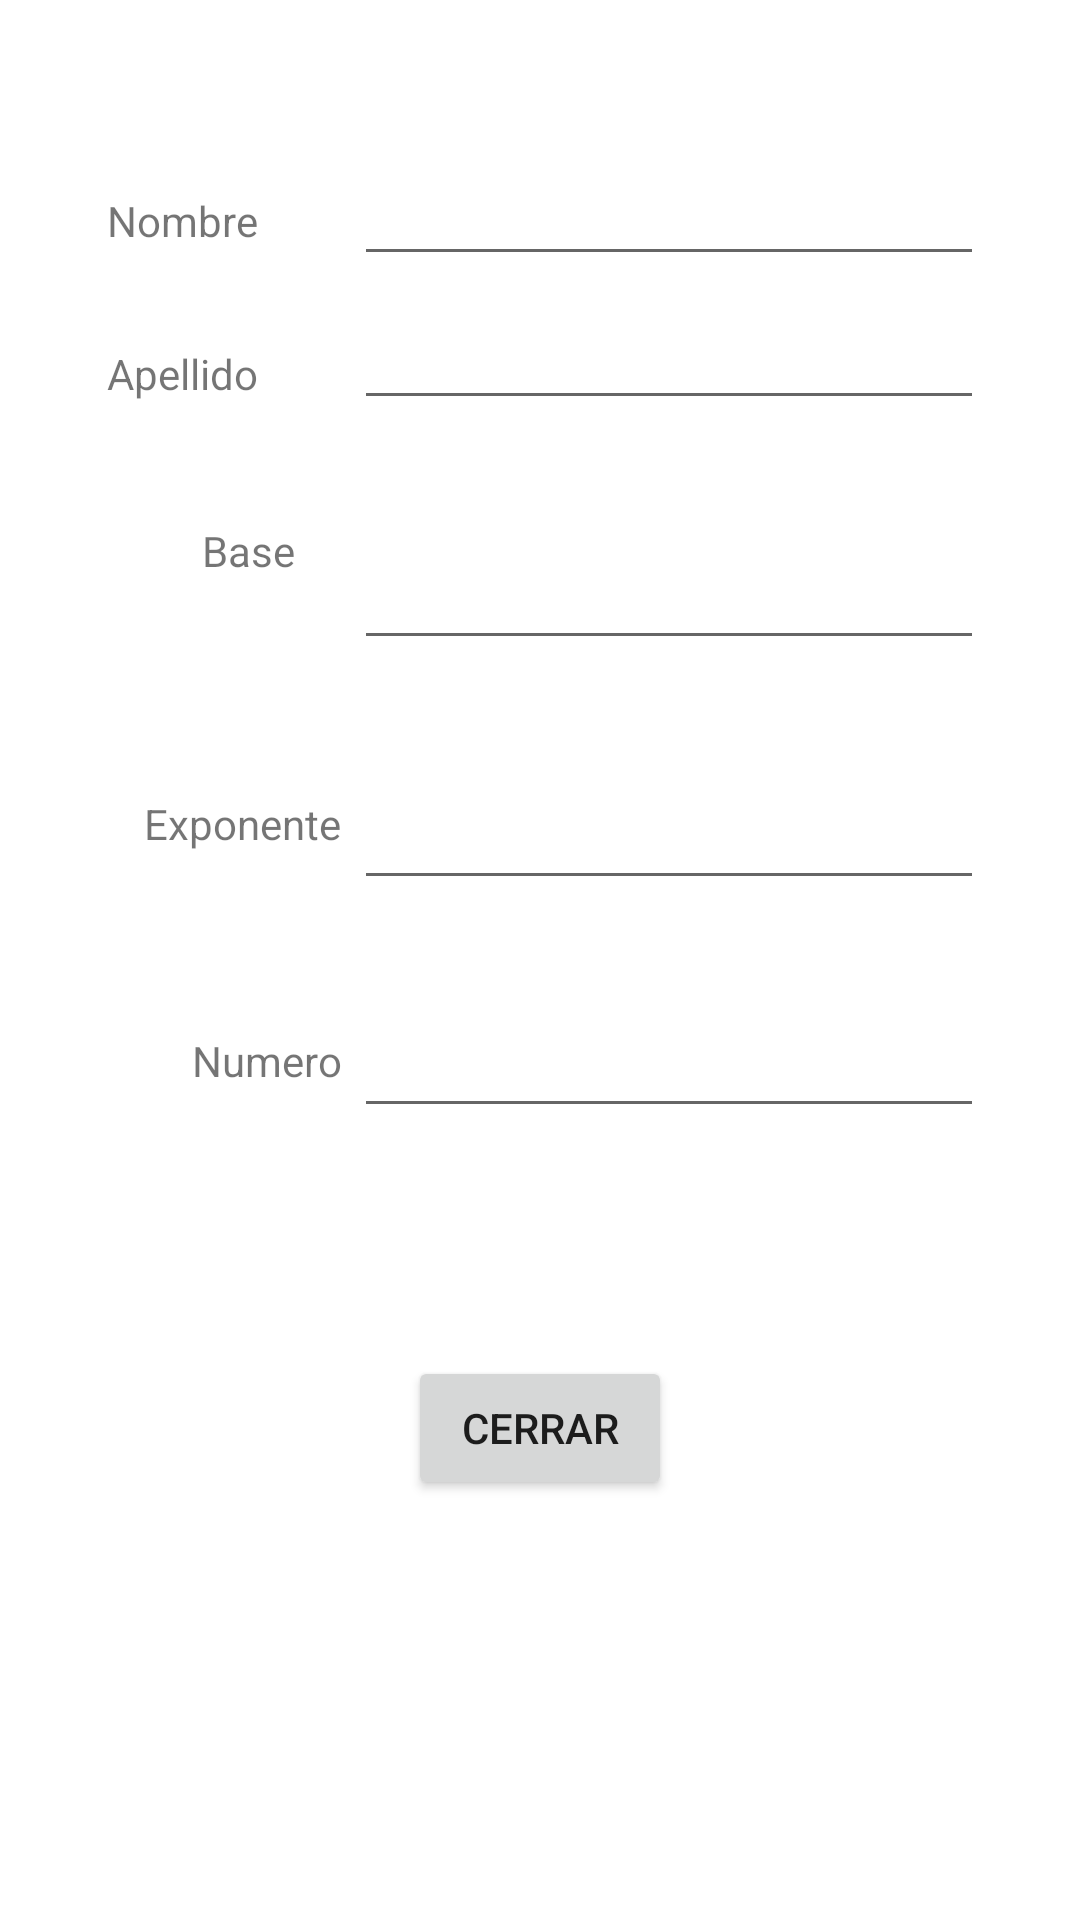

This screen was rendered from an Android layout file. Write that file and the resources it references.
<!-- AndroidManifest.xml: application theme Theme.VillacisDiegoEvaluacion -->
<!-- res/layout/activity_tercera_pantalla.xml -->
<?xml version="1.0" encoding="utf-8"?>
<androidx.constraintlayout.widget.ConstraintLayout xmlns:android="http://schemas.android.com/apk/res/android"
    xmlns:app="http://schemas.android.com/apk/res-auto"
    xmlns:tools="http://schemas.android.com/tools"
    android:layout_width="match_parent"
    android:layout_height="match_parent"
    tools:context=".TerceraPantalla">

    <Button
        android:id="@+id/buttonCerrar"
        android:layout_width="wrap_content"
        android:layout_height="wrap_content"
        android:layout_marginTop="76dp"
        android:onClick="onClickCerrarT"
        android:text="Cerrar"
        app:layout_constraintEnd_toEndOf="parent"
        app:layout_constraintStart_toStartOf="parent"
        app:layout_constraintTop_toBottomOf="@+id/editTextTextNumeroT" />

    <EditText
        android:id="@+id/editTextTextNombreT"
        android:layout_width="wrap_content"
        android:layout_height="wrap_content"
        android:layout_marginTop="44dp"
        android:layout_marginEnd="32dp"
        android:ems="10"
        android:inputType="textPersonName"
        android:minHeight="48dp"
        app:layout_constraintEnd_toEndOf="parent"
        app:layout_constraintTop_toTopOf="parent"
        tools:ignore="SpeakableTextPresentCheck" />

    <TextView
        android:id="@+id/textView5"
        android:layout_width="wrap_content"
        android:layout_height="wrap_content"
        android:layout_marginTop="64dp"
        android:text="Nombre"
        app:layout_constraintEnd_toStartOf="@+id/editTextTextNombreT"
        app:layout_constraintHorizontal_bias="0.529"
        app:layout_constraintStart_toStartOf="parent"
        app:layout_constraintTop_toTopOf="parent" />

    <EditText
        android:id="@+id/editTextTextApellidoT"
        android:layout_width="wrap_content"
        android:layout_height="wrap_content"
        android:layout_marginEnd="32dp"
        android:ems="10"
        android:inputType="textPersonName"
        android:minHeight="48dp"
        app:layout_constraintEnd_toEndOf="parent"
        app:layout_constraintTop_toBottomOf="@+id/editTextTextNombreT"
        tools:ignore="SpeakableTextPresentCheck" />

    <TextView
        android:id="@+id/textView8"
        android:layout_width="wrap_content"
        android:layout_height="wrap_content"
        android:layout_marginStart="60dp"
        android:layout_marginTop="40dp"
        android:text="Base"
        app:layout_constraintEnd_toStartOf="@+id/editTextTextBase"
        app:layout_constraintHorizontal_bias="0.277"
        app:layout_constraintStart_toStartOf="parent"
        app:layout_constraintTop_toBottomOf="@+id/textView6" />

    <TextView
        android:id="@+id/textView6"
        android:layout_width="wrap_content"
        android:layout_height="wrap_content"
        android:layout_marginTop="32dp"
        android:text="Apellido"
        app:layout_constraintEnd_toStartOf="@+id/editTextTextApellidoT"
        app:layout_constraintHorizontal_bias="0.529"
        app:layout_constraintStart_toStartOf="parent"
        app:layout_constraintTop_toBottomOf="@+id/textView5" />

    <TextView
        android:id="@+id/textView9"
        android:layout_width="wrap_content"
        android:layout_height="wrap_content"
        android:layout_marginStart="48dp"
        android:layout_marginTop="72dp"
        android:text="Exponente"
        app:layout_constraintEnd_toStartOf="@+id/editTextTextExponenteT"
        app:layout_constraintHorizontal_bias="0.0"
        app:layout_constraintStart_toStartOf="parent"
        app:layout_constraintTop_toBottomOf="@+id/textView8" />

    <TextView
        android:id="@+id/textView10"
        android:layout_width="wrap_content"
        android:layout_height="wrap_content"
        android:layout_marginStart="64dp"
        android:layout_marginTop="60dp"
        android:text="Numero"
        app:layout_constraintEnd_toStartOf="@+id/editTextTextNumeroT"
        app:layout_constraintHorizontal_bias="0.0"
        app:layout_constraintStart_toStartOf="parent"
        app:layout_constraintTop_toBottomOf="@+id/textView9" />

    <EditText
        android:id="@+id/editTextTextBase"
        android:layout_width="wrap_content"
        android:layout_height="wrap_content"
        android:layout_marginTop="32dp"
        android:layout_marginEnd="32dp"
        android:ems="10"
        android:inputType="number"
        android:minHeight="48dp"
        app:layout_constraintEnd_toEndOf="parent"
        app:layout_constraintTop_toBottomOf="@+id/editTextTextApellidoT"
        tools:ignore="SpeakableTextPresentCheck" />

    <EditText
        android:id="@+id/editTextTextNumeroT"
        android:layout_width="wrap_content"
        android:layout_height="wrap_content"
        android:layout_marginTop="28dp"
        android:layout_marginEnd="32dp"
        android:ems="10"
        android:inputType="number"
        android:minHeight="48dp"
        app:layout_constraintEnd_toEndOf="parent"
        app:layout_constraintTop_toBottomOf="@+id/editTextTextExponenteT"
        tools:ignore="SpeakableTextPresentCheck" />

    <EditText
        android:id="@+id/editTextTextExponenteT"
        android:layout_width="wrap_content"
        android:layout_height="wrap_content"
        android:layout_marginTop="32dp"
        android:layout_marginEnd="32dp"
        android:ems="10"
        android:inputType="number"
        android:minHeight="48dp"
        app:layout_constraintEnd_toEndOf="parent"
        app:layout_constraintTop_toBottomOf="@+id/editTextTextBase"
        tools:ignore="SpeakableTextPresentCheck" />

</androidx.constraintlayout.widget.ConstraintLayout>
<!-- resources referenced by this layout -->
<resources>
  <style name="Theme.VillacisDiegoEvaluacion" parent="Theme.MaterialComponents.DayNight.DarkActionBar">
          
          <item name="colorPrimary">@color/purple_500</item>
          <item name="colorPrimaryVariant">@color/purple_700</item>
          <item name="colorOnPrimary">@color/white</item>
          
          <item name="colorSecondary">@color/teal_200</item>
          <item name="colorSecondaryVariant">@color/teal_700</item>
          <item name="colorOnSecondary">@color/black</item>
          
          <item name="android:statusBarColor" tools:targetApi="l">?attr/colorPrimaryVariant</item>
          
      </style>
  <!-- not gathered from this repository: default colours our renderer supplied (Android Studio template values) -->
  <color name="purple_500">#FF6200EE</color>
  <color name="purple_700">#FF3700B3</color>
  <color name="teal_200">#FF03DAC5</color>
  <color name="teal_700">#FF018786</color>
  <color name="black">#FF000000</color>
  <color name="white">#FFFFFFFF</color>
</resources>
